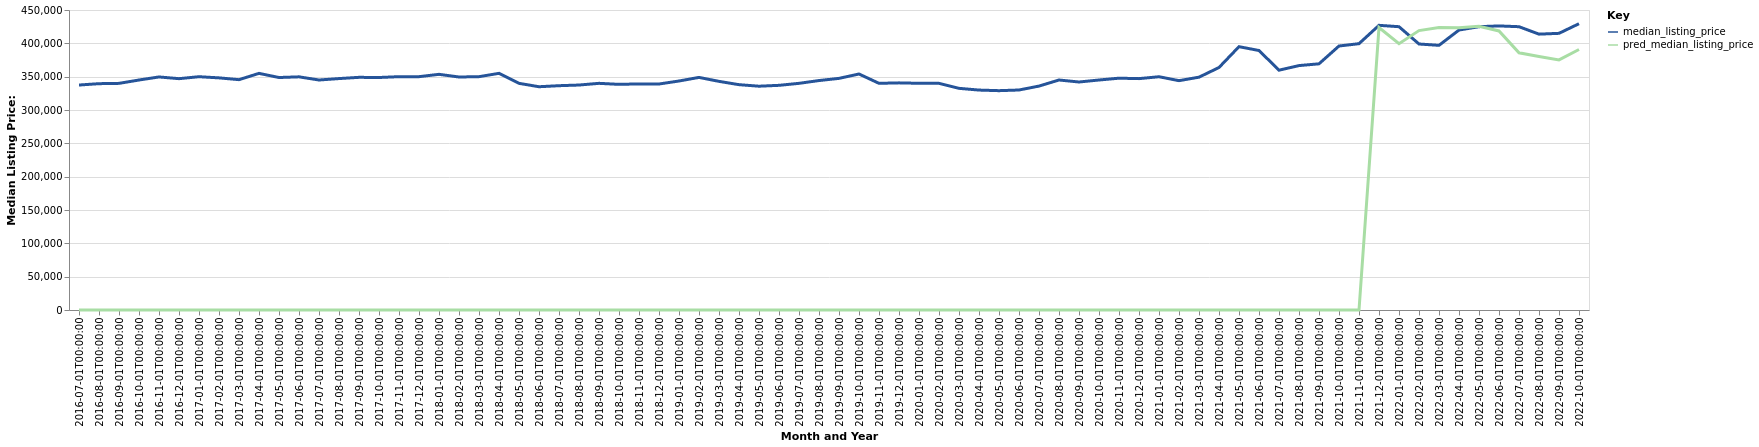

Values plotted in this chart, from the file beside it:
date, time_idx, median_listing_price, thirty_year_interest_rate_five, month, county_name, active_listing_count, pred_median_listing_price, month_year
2016-07-01, 0, 337450, 3.72, 7, Sebastian-Vero Beach, FL, 1342, 0, Jul-2016
2016-08-01, 1, 339500, 3.73, 8, Sebastian-Vero Beach, FL, 1300, 0, Aug-2016
2016-09-01, 2, 339950, 3.66, 9, Sebastian-Vero Beach, FL, 1328, 0, Sep-2016
2016-10-01, 3, 345000, 3.64, 10, Sebastian-Vero Beach, FL, 1330, 0, Oct-2016
2016-11-01, 4, 349575, 3.66, 11, Sebastian-Vero Beach, FL, 1419, 0, Nov-2016
2016-12-01, 5, 347000, 3.48, 12, Sebastian-Vero Beach, FL, 1511, 0, Dec-2016
2017-01-01, 6, 349950, 3.45, 1, Sebastian-Vero Beach, FL, 1509, 0, Jan-2017
2017-02-01, 7, 348200, 3.5, 2, Sebastian-Vero Beach, FL, 1594, 0, Feb-2017
2017-03-01, 8, 345500, 3.52, 3, Sebastian-Vero Beach, FL, 1591, 0, Mar-2017
2017-04-01, 9, 354950, 4.03, 4, Sebastian-Vero Beach, FL, 1533, 0, Apr-2017
2017-05-01, 10, 348725, 4.32, 5, Sebastian-Vero Beach, FL, 1498, 0, May-2017
2017-06-01, 11, 349750, 4.2, 6, Sebastian-Vero Beach, FL, 1445, 0, Jun-2017
2017-07-01, 12, 345000, 4.19, 7, Sebastian-Vero Beach, FL, 1433, 0, Jul-2017
2017-08-01, 13, 347138, 4.3, 8, Sebastian-Vero Beach, FL, 1368, 0, Aug-2017
2017-09-01, 14, 349000, 4.1, 9, Sebastian-Vero Beach, FL, 1330, 0, Sep-2017
2017-10-01, 15, 348750, 4.05, 10, Sebastian-Vero Beach, FL, 1330, 0, Oct-2017
2017-11-01, 16, 349999, 3.94, 11, Sebastian-Vero Beach, FL, 1360, 0, Nov-2017
2017-12-01, 17, 350000, 4.03, 12, Sebastian-Vero Beach, FL, 1396, 0, Dec-2017
2018-01-01, 18, 353500, 3.93, 1, Sebastian-Vero Beach, FL, 1472, 0, Jan-2018
2018-02-01, 19, 349500, 3.83, 2, Sebastian-Vero Beach, FL, 1565, 0, Feb-2018
2018-03-01, 20, 350000, 3.94, 3, Sebastian-Vero Beach, FL, 1663, 0, Mar-2018
2018-04-01, 21, 355000, 3.95, 4, Sebastian-Vero Beach, FL, 1671, 0, Apr-2018
2018-05-01, 22, 340000, 3.99, 5, Sebastian-Vero Beach, FL, 1613, 0, May-2018
2018-06-01, 23, 334900, 4.15, 6, Sebastian-Vero Beach, FL, 1566, 0, Jun-2018
2018-07-01, 24, 336464, 4.4, 7, Sebastian-Vero Beach, FL, 1477, 0, Jul-2018
2018-08-01, 25, 337450, 4.46, 8, Sebastian-Vero Beach, FL, 1457, 0, Aug-2018
2018-09-01, 26, 340000, 4.58, 9, Sebastian-Vero Beach, FL, 1484, 0, Sep-2018
2018-10-01, 27, 338456, 4.66, 10, Sebastian-Vero Beach, FL, 1581, 0, Oct-2018
2018-11-01, 28, 339150, 4.62, 11, Sebastian-Vero Beach, FL, 1697, 0, Nov-2018
2018-12-01, 29, 339000, 4.54, 12, Sebastian-Vero Beach, FL, 1762, 0, Dec-2018
2019-01-01, 30, 343498, 4.6, 1, Sebastian-Vero Beach, FL, 1779, 0, Jan-2019
2019-02-01, 31, 348900, 4.72, 2, Sebastian-Vero Beach, FL, 1920, 0, Feb-2019
2019-03-01, 32, 342957, 4.9, 3, Sebastian-Vero Beach, FL, 1923, 0, Mar-2019
2019-04-01, 33, 338007, 4.94, 4, Sebastian-Vero Beach, FL, 1881, 0, Apr-2019
2019-05-01, 34, 335698, 4.75, 5, Sebastian-Vero Beach, FL, 1797, 0, May-2019
2019-06-01, 35, 337000, 4.51, 6, Sebastian-Vero Beach, FL, 1628, 0, Jun-2019
2019-07-01, 36, 340000, 4.41, 7, Sebastian-Vero Beach, FL, 1558, 0, Jul-2019
2019-08-01, 37, 344182, 4.41, 8, Sebastian-Vero Beach, FL, 1512, 0, Aug-2019
2019-09-01, 38, 347455, 4.2, 9, Sebastian-Vero Beach, FL, 1470, 0, Sep-2019
2019-10-01, 39, 354000, 4.14, 10, Sebastian-Vero Beach, FL, 1442, 0, Oct-2019
2019-11-01, 40, 340000, 3.84, 11, Sebastian-Vero Beach, FL, 1578, 0, Nov-2019
2019-12-01, 41, 340705, 3.81, 12, Sebastian-Vero Beach, FL, 1605, 0, Dec-2019
2020-01-01, 42, 340048, 3.75, 1, Sebastian-Vero Beach, FL, 1637, 0, Jan-2020
2020-02-01, 43, 339998, 3.73, 2, Sebastian-Vero Beach, FL, 1668, 0, Feb-2020
2020-03-01, 44, 332500, 3.78, 3, Sebastian-Vero Beach, FL, 1679, 0, Mar-2020
2020-04-01, 45, 329900, 3.75, 4, Sebastian-Vero Beach, FL, 1702, 0, Apr-2020
2020-05-01, 46, 329000, 3.74, 5, Sebastian-Vero Beach, FL, 1618, 0, May-2020
2020-06-01, 47, 330000, 3.72, 6, Sebastian-Vero Beach, FL, 1509, 0, Jun-2020
2020-07-01, 48, 335875, 3.49, 7, Sebastian-Vero Beach, FL, 1407, 0, Jul-2020
2020-08-01, 49, 345000, 3.65, 8, Sebastian-Vero Beach, FL, 1239, 0, Aug-2020
2020-09-01, 50, 342000, 3.33, 9, Sebastian-Vero Beach, FL, 1100, 0, Sep-2020
2020-10-01, 51, 345000, 3.28, 10, Sebastian-Vero Beach, FL, 1021, 0, Oct-2020
2020-11-01, 52, 347725, 3.21, 11, Sebastian-Vero Beach, FL, 1004, 0, Nov-2020
2020-12-01, 53, 347053, 3.07, 12, Sebastian-Vero Beach, FL, 934.0, 0, Dec-2020
2021-01-01, 54, 349900, 2.99, 1, Sebastian-Vero Beach, FL, 834.0, 0, Jan-2021
2021-02-01, 55, 344000, 2.93, 2, Sebastian-Vero Beach, FL, 663.0, 0, Feb-2021
2021-03-01, 56, 349245, 2.88, 3, Sebastian-Vero Beach, FL, 557.0, 0, Mar-2021
2021-04-01, 57, 363750, 2.84, 4, Sebastian-Vero Beach, FL, 505.0, 0, Apr-2021
2021-05-01, 58, 395000, 2.71, 5, Sebastian-Vero Beach, FL, 408.0, 0, May-2021
2021-06-01, 59, 389225, 2.79, 6, Sebastian-Vero Beach, FL, 390.0, 0, Jun-2021
... 16 more rows
